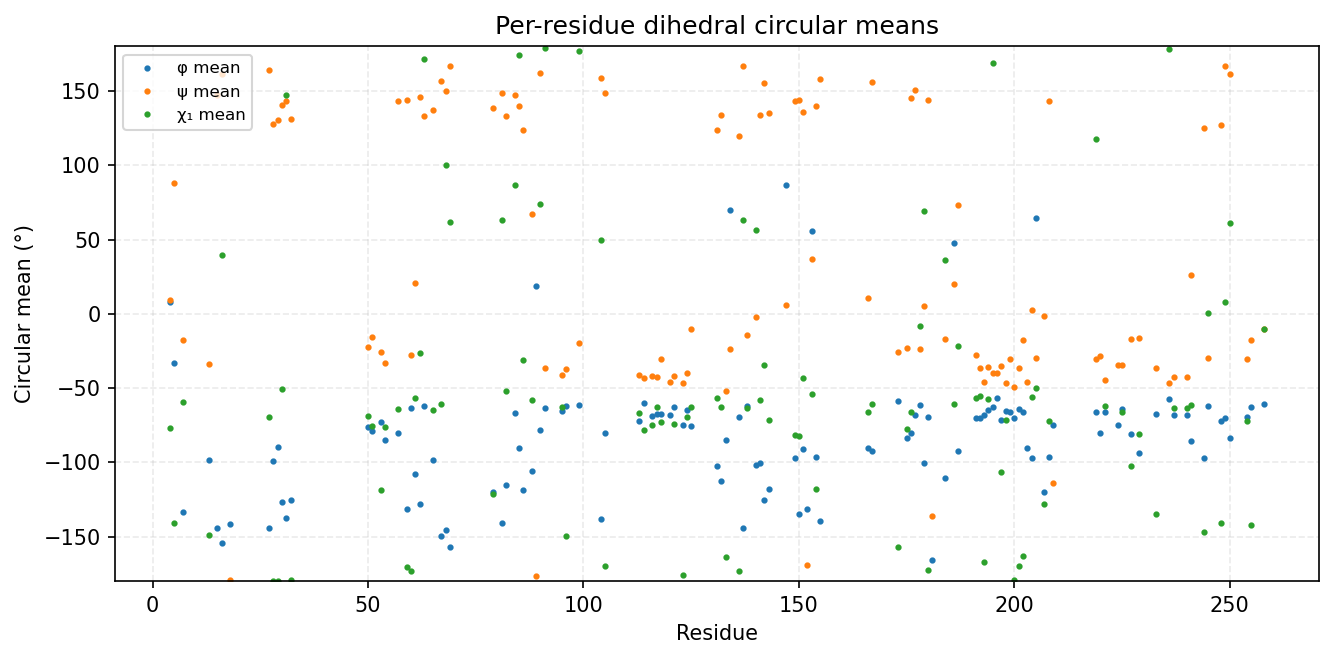

The table this chart was drawn from, first rows:
consensus_index, msa_col, resid, aa, has_chi1, phi_mean_deg, phi_std_deg, psi_mean_deg, psi_std_deg, chi1_mean_deg, chi1_std_deg
2, 6, 4, V, 1, 8.194, 80.95, 9.171, 48.21, -76.67, 50.34
3, 7, 5, N, 1, -33.3, 62.53, 87.96, 37.84, -141, 61.45
4, 9, 7, R, 1, -133.3, 13.07, -17.73, 14.73, -59.19, 39.8
5, 49, 13, D, 1, -98.31, 14.15, -33.74, 12.88, -148.9, 53.74
6, 51, 15, A, 0, -144.6, 10.48, 147, 10.41, , 
7, 52, 16, Y, 1, -154.7, 11.47, 161.4, 10.14, 39.55, 43.01
8, 54, 18, A, 0, -141.3, 12.5, -179.3, 11.23, , 
11, 87, 27, V, 1, -144.2, 9.546, 164.5, 11.12, -69.57, 9.29
12, 88, 28, V, 1, -99.37, 13.43, 127.8, 8.94, -179.7, 11.2
13, 89, 29, W, 1, -89.88, 13.28, 130.6, 11.47, -179.9, 10.09
14, 90, 30, N, 1, -126.9, 13.01, 140.7, 10.66, -50.55, 6.958
15, 91, 31, E, 1, -137.6, 12.2, 143.6, 10.73, 147.1, 70.87
16, 92, 32, V, 1, -125.1, 11.9, 131.1, 12.73, -179.5, 44.27
17, 120, 50, V, 1, -76.2, 20.31, -22.3, 13.74, -68.99, 31.99
18, 121, 51, F, 1, -78.64, 14.51, -15.33, 13.2, -75.66, 14.88
19, 123, 53, N, 1, -72.87, 13.59, -25.58, 14.15, -118.7, 62.97
20, 124, 54, L, 1, -84.83, 19.67, -33.19, 9.441, -76.18, 26.6
21, 127, 57, L, 1, -80.52, 17.34, 143.4, 14.25, -64.04, 33.58
22, 130, 59, H, 1, -131.2, 33.35, 143.8, 10.91, -170.6, 8.69
23, 131, 60, L, 1, -63.22, 11.82, -27.6, 12.53, -173.4, 63.93
24, 132, 61, N, 1, -107.8, 12.18, 20.48, 8.852, -56.91, 6.975
25, 133, 62, I, 1, -128, 10.64, 146, 10.91, -26.25, 57.34
26, 134, 63, V, 1, -62.42, 10.22, 132.9, 13.25, 171.7, 92.48
27, 136, 65, F, 1, -98.25, 11.38, 137.3, 11.43, -65.11, 12.75
28, 138, 67, K, 1, -149.4, 14.6, 156.8, 10.04, -60.61, 56.41
29, 139, 68, Y, 1, -145.3, 10.98, 149.8, 9.311, 100.5, 41.88
30, 140, 69, W, 1, -157, 7.964, 167.1, 12.74, 61.61, 13.44
31, 155, 79, V, 1, -119.8, 11.49, 138.8, 10.39, -121.3, 76.82
32, 157, 81, F, 1, -141.1, 9.13, 148.5, 10.11, 63.25, 9
33, 158, 82, I, 1, -115, 10.42, 132.9, 8.186, -52.13, 7.018
34, 160, 84, E, 1, -66.61, 10.38, 147.4, 11.78, 86.51, 61.33
35, 161, 85, Y, 1, -90.2, 14.69, 139.8, 13.69, 174.5, 18.85
36, 162, 86, M, 1, -118.8, 26.5, 123.8, 28.74, -31.39, 67.06
37, 164, 88, S, 1, -105.9, 36.2, 67.03, 70.21, -58.39, 28.13
38, 165, 89, G, 0, 18.45, 100.9, -176.6, 22.15, , 
39, 166, 90, S, 1, -78.02, 14.62, 161.8, 8.286, 74.15, 14.88
40, 167, 91, L, 1, -63.27, 8.502, -36.37, 7.874, 179.3, 12.34
41, 171, 95, L, 1, -65.2, 8.151, -41.2, 8.782, -62.72, 8.317
42, 172, 96, K, 1, -62.18, 9.044, -37.12, 11.15, -149.7, 48.48
43, 186, 99, K, 1, -61.1, 9.12, -19.55, 11.97, 176.6, 61.26
44, 203, 104, T, 1, -138.1, 10.98, 158.7, 11.57, 49.63, 32.23
45, 204, 105, M, 1, -80.39, 13.32, 148.4, 9.495, -169.7, 12.3
46, 212, 113, W, 1, -72.4, 11.39, -41.4, 8.955, -66.79, 8.769
47, 213, 114, C, 1, -60.15, 8.451, -43.1, 8.557, -78.34, 19.22
48, 215, 116, Q, 1, -68.8, 9.303, -41.96, 8.831, -75.14, 8.902
49, 216, 117, I, 1, -67.7, 9.218, -42.78, 7.764, -62.5, 7.228
50, 217, 118, L, 1, -67.4, 8.146, -30.78, 8.098, -72.77, 7.248
51, 219, 120, A, 0, -67.84, 9.676, -46.15, 7.933, , 
52, 220, 121, L, 1, -62.53, 8.156, -41.72, 7.758, -74.09, 20.91
53, 222, 123, Y, 1, -75.21, 13.02, -46.54, 8.521, -175.8, 15.61
54, 223, 124, L, 1, -64.87, 9.227, -39.89, 7.946, -69.39, 6.723
55, 224, 125, H, 1, -75.48, 8.824, -10.05, 10.91, -62.99, 7.471
56, 232, 131, I, 1, -102.4, 12.44, 124.1, 11.51, -56.42, 12.31
57, 233, 132, I, 1, -112.9, 15.28, 133.9, 10.11, -62.55, 10.92
58, 234, 133, H, 1, -84.77, 11.84, -51.67, 7.779, -163.6, 8.374
59, 235, 134, G, 0, 69.97, 8.321, -23.45, 13.52, , 
60, 237, 136, L, 1, -69.23, 9.81, 119.9, 10.97, -173.4, 13.62
61, 238, 137, T, 1, -144, 10.7, 166.8, 7.619, 63.14, 23.44
62, 239, 138, C, 1, -61.9, 8.039, -14.45, 9.286, -63.21, 13.72
63, 241, 140, T, 1, -101.5, 15.92, -2.429, 13.53, 56.61, 13.12
... 62 more rows
